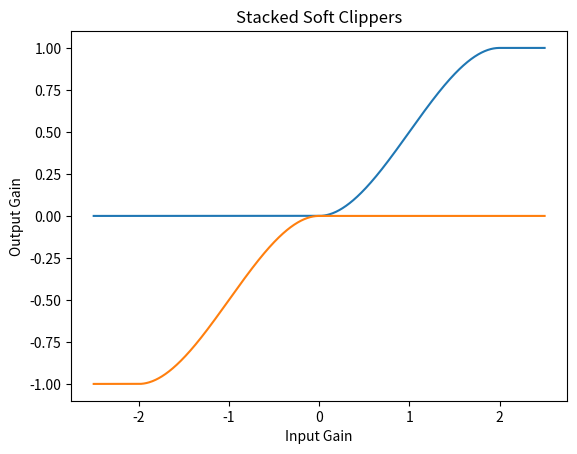
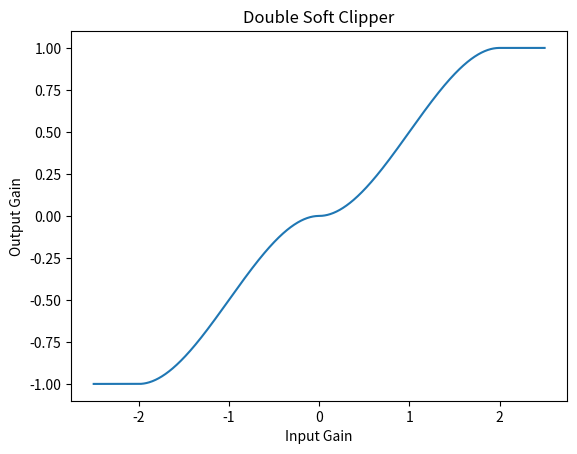
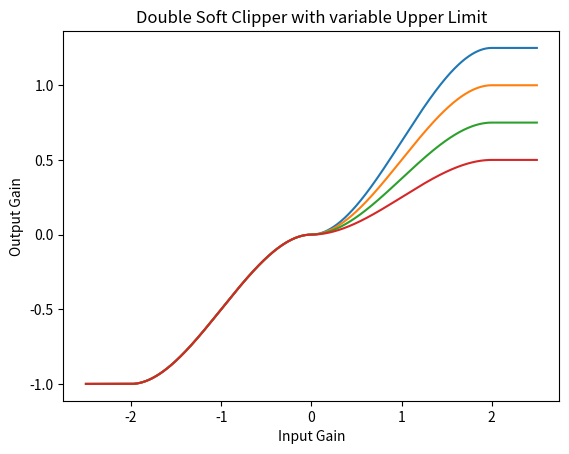
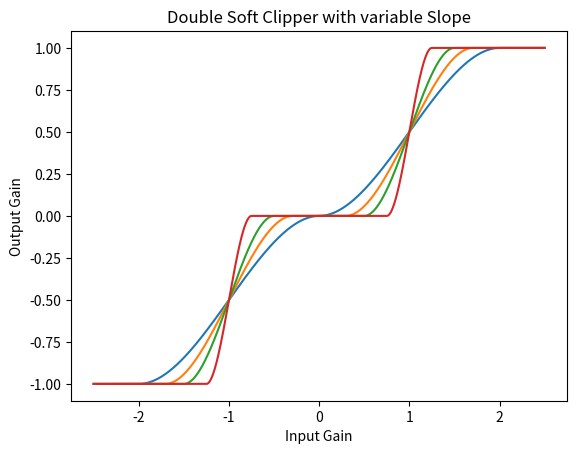
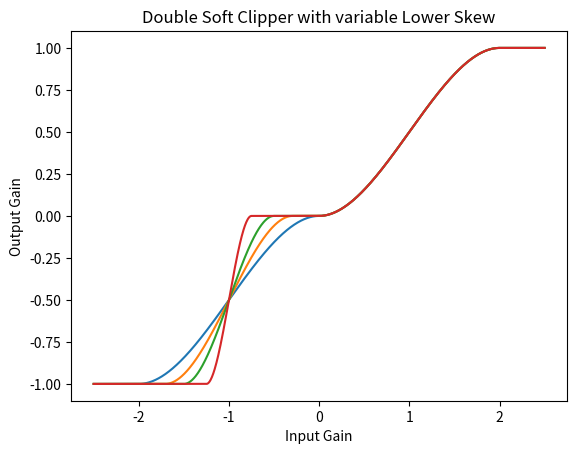
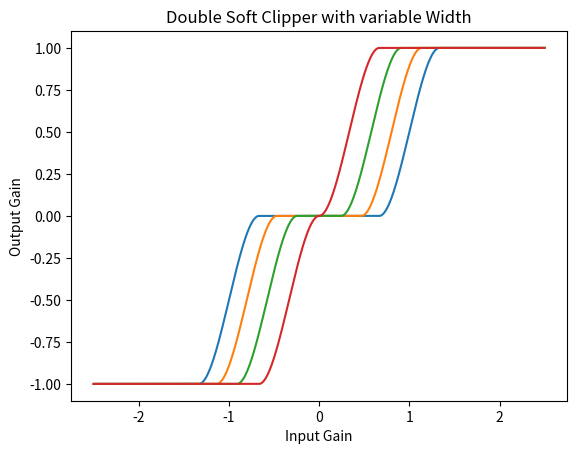
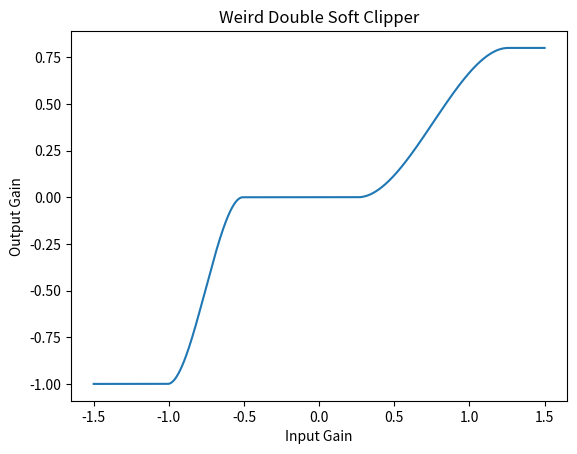
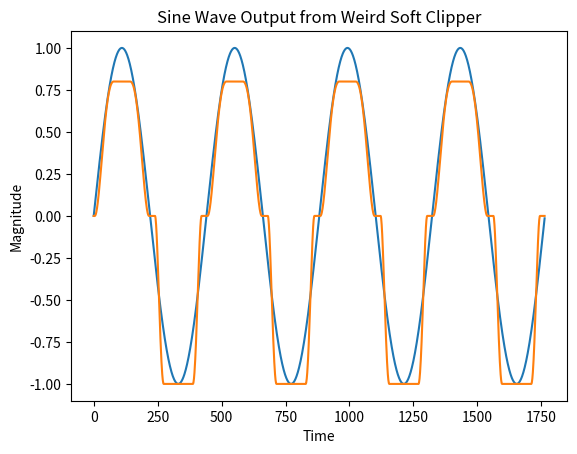
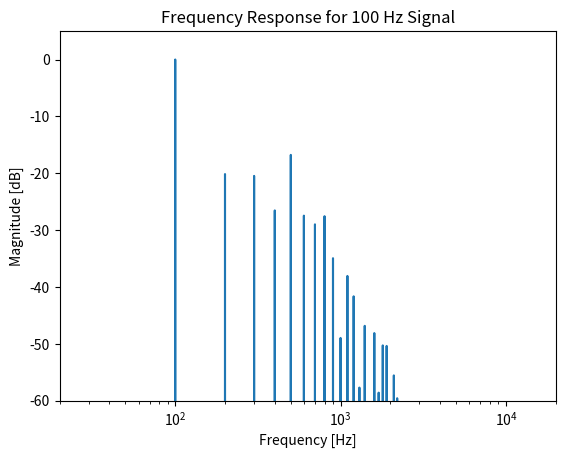

These charts were generated, in order, by the following Python code:
#%%
import numpy as np
import scipy.signal as signal
import matplotlib.pyplot as plt

#%% [markdown]
# # Double Soft Clipping Nonlinearity
# 
# While measuring a tape machine the other day, I noticed that when overdriving the input gain circuit, I got back a pretty interesting non-linear response that looked something like this:
# <img src="Gain Nonlinearity.png" width="60%">
# 
# The nonlinearity looks likes a mix of two classic nonlinearities in audio signal processing, exhibiting a "saturating" characteristic for large input, and a "dropout" nonlinearity for small input. It's hard to say exactly why the circuit has this response. The tape machine does claim to have some sort of "automatic gain control" on the input to mitigate clipping, so that could be relevant, but the tape machine is also fairly old, and the odd response could simply be a result of age, or something being broken internally. Without taking the machine apart, it's difficult to know more.
# 
# Anyhow, this measurement gave me an idea for a new type of musical nonlinearity: the Double Soft Clipper.
# 
# ## Implementation
# 
# The Double Soft Clipper can be implemented as two soft clippers stacked on top of each other:

#%%
N = 1000
x = np.linspace (-2.5, 2.5, N)

def SoftClipper(x, xOff, yOff, divide):
    x += xOff
    if (x > 1):
        return 1/divide + yOff
    elif (x < -1):
        return -1/divide + yOff
    else:
        return (3/2/divide) * (x - x**3/3) + yOff

yUp = np.zeros (N)
yDown = np.zeros (N)
for n in range (N):
    yUp[n] = SoftClipper (x[n], -1, 0.5, 2)
    yDown[n] = SoftClipper (x[n], 1, -0.5, 2)
    
plt.figure()
plt.plot (x, yUp)
plt.plot (x, yDown)
plt.xlabel ('Input Gain')
plt.ylabel ('Output Gain')
plt.title ('Stacked Soft Clippers')

#%% [markdown]
# Recall that for a normal soft clipper, the non-linearity function is something along the lines of
# 
# $$ f_{SC}(x) = \begin{cases}
#                 1 & x \geq 1 \\
#                 (3/2) * (x - x^3/3) & -1 < x < 1 \\
#                 -1 & x \leq -1
#             \end{cases}$$
#             
# The idea is to approximate an infinitely saturating function (for instance $\tanh(x)$), on the range $[-1,1]$, and then extend outwards horizontally. The key thing to note is that we choose to extend horizontally from the point where the derivative of the cubic function is 0. That allows us to give our nonlinearity a continuous first derivative which is useful for mitigating aliasing.
# 
# For the double soft clipper, we want both the positive and negative waveforms to saturate independently, and we can again keep the first derivative continuous again making our function piecewise from the point where the derivative of the cubic function is 0 for both the upper and lower cubic:
# 
# $$ f_{DSC}(x) = \begin{cases}
#                 1 & u \geq 1 \\
#                 (3/4) * (u - u^3/3) + 0.5 & 0 < u < 1 \\
#                 (3/4) * (u - u^3/3) - 0.5 & -1 < u < 0 \\
#                 -1 & u \leq -1
#             \end{cases}$$
# where
# $$ u(x) = \begin{cases}
#             x - 0.5 & x > 0 \\
#             x + 0.5 & x < 0
#           \end{cases}$$
# 
# And in it's normal form, it looks something like this:

#%%
def DoubleSoftClipper (x, upperLim, lowerLim, slope, xOffFactor, upperSkew, lowerSkew):
    xOff = (1/slope) * (slope)**xOffFactor
    
    if (x > 0):
        x = (x - xOff)*upperSkew
        if (x >= 1/slope):
            return upperLim
        elif (x <= -1/slope):
            return 0
        else:
            return (3/2) * upperLim * (slope*x - (slope*x)**3 / 3) / 2 + (upperLim/2)
    else:
        x = (x + xOff)*lowerSkew
        if (x >= 1/slope):
            return 0
        elif (x <= -1/slope):
            return lowerLim
        else:
            return (3/2) * -lowerLim * (slope*x - (slope*x)**3 / 3) / 2 + (lowerLim/2)
        
def plotDoubleSoftClipper(xRange=2, upperLim=1, lowerLim=-1, slope=1, xOffFactor=1, upperSkew=1, lowerSkew=1):
    N = 1000
    x = np.linspace (-xRange, xRange, N)
    y = np.zeros (N)
    
    n = 0
    for n in range (N):
        y[n] = DoubleSoftClipper (x[n], upperLim, lowerLim, slope, xOffFactor, upperSkew, lowerSkew)
        
    plt.plot (x, y)
    plt.xlabel ('Input Gain')
    plt.ylabel ('Output Gain')
    
plt.figure()
plotDoubleSoftClipper (xRange=2.5)
plt.title ('Double Soft Clipper')

#%% [markdown]
# I quickly realized that this function has the potential to be modulated in several interesting ways. I'll explore several of them below.
# 
# ### Upper and Lower Limits
# One interesting aspect of the double soft clipper is that you can control independently at what levels the top and bottom parts of the waveform begin to clip, which can give your nonlinearity some interesting asymmetry without introducing DC noise as some asymmetric non-linearities are wont to do.

#%%
plt.figure()
for upper in [1.25, 1, 0.75, 0.5]:
    plotDoubleSoftClipper (xRange=2.5, upperLim=upper)
plt.title ('Double Soft Clipper with variable Upper Limit')

#%% [markdown]
# ### Slope
# You can also control the slope of the linear parts of the curve.

#%%
plt.figure()
for slope in [1, np.sqrt(2), 2, 4]:
    plotDoubleSoftClipper (xRange=2.5, slope=slope)
plt.title ('Double Soft Clipper with variable Slope')

#%% [markdown]
# You can even indendently control the slopes of the upper and lower parts of the curve by *skewing* them

#%%
plt.figure()
for skew in [1, np.sqrt(2), 2, 4]:
    plotDoubleSoftClipper (xRange=2.5, lowerSkew=skew)
plt.title ('Double Soft Clipper with variable Lower Skew')

#%% [markdown]
# ### Dropout Width
# Finally, you can control the width of the dropout zone. Note that for this to work, slope must be greater than 1, and you can never make the dropout width smaller than $\frac{1}{\texttt{slope}}$

#%%
plt.figure()
for d in [1, 0.8, 0.5, 0]:
    plotDoubleSoftClipper (xRange=2.5, slope=3, xOffFactor=d)
plt.title ('Double Soft Clipper with variable Width')

#%% [markdown]
# With all these parameters available, you can get some really interesting shapes:

#%%
plt.figure()
plotDoubleSoftClipper (xRange=1.5, slope=2, upperLim=0.8, lowerSkew=2, xOffFactor=0.6)
plt.title ('Weird Double Soft Clipper')


#%%
def SineResponse (N=int(44100/25), gain=1):
    n = np.arange (N)
    x = np.sin (2 * np.pi * n * 100 / 44100)

    y= np.zeros (N)
    for t in range (N):
        y[t] = DoubleSoftClipper (gain*x[t], slope=2, upperLim=0.8, lowerLim=-1, upperSkew=1, lowerSkew=2, xOffFactor=0.2)
        
    return x, y

x, y = SineResponse(gain=1.2)
plt.figure()
plt.plot (x)
plt.plot (y)
plt.xlabel ('Time')
plt.ylabel ('Magnitude')
plt.title ('Sine Wave Output from Weird Soft Clipper')

#%% [markdown]
# ## Aliasing Response
# 
# We should also examine the frequency response of this nonlinearity when the input is a 100 Hz sine wave, to understand what level of aliasing we might be dealing with. For this example we use the same shape as the "Weird Double Soft Clipper" above.

#%%
N = 44100
x, y = SineResponse (N)

Y = np.fft.rfft (y)
Y = Y / np.max (np.abs (Y))
f = np.linspace (0, 44100/2, int(N/2+1))

plt.figure()
plt.semilogx (f, 20*np.log10 (np.abs (Y)))
plt.xlim (20, 20000)
plt.ylim (-60, 5)
plt.title ('Frequency Response for 100 Hz Signal')
plt.xlabel ('Frequency [Hz]')
plt.ylabel ('Magnitude [dB]')

#%% [markdown]
# So at first glance, this response does not look good. At 100 Hz, the double soft clipper gives back frequencies up past 2 kHz. This result implies that we would need more than 20x oversampling to completely eradicate aliasing artifacts down to -60 dB.
# 
# Now this may seem unexpected at first, given that all our nonlinearities are cubic. Shouldn't we need ~3x oversampling? Even though our nonlinearities are cubic, and the piecewise functions that make up the soft clippers are all continuous with continuous first derivatives, as with the normal soft clipper, there are discontinuities in the second derivatives. And since the double soft clipper contains approximately twice as many piecewise sections as the normal soft clipper, we are going to see more high frequency content.
# 
# [redacted]
# 
# The implementation is super simple: For our nonlinear function $f(x(n))$, and the anti-derivative of that function $F(x(n))$, the ouput can be determined by
# 
# $$ y(n) = \begin{cases}
#             \frac{F(x(n)) - F(x(n-1))}{x(n) - x(n-1)} & x(n) \neq x(n-1) \\
#             f \left(\frac{1}{2}x(n) + \frac{1}{2}x(n-1) \right) & x(n) \approx x(n-1)
#           \end{cases} $$
# 
# With this implementation, no aliasing will occur! However, it is still recommended to run at 2x the sample rate or higher because of frequency response concerns. More information can be found in the papers below.
# 
# Cite Parker
# 
# Cite Holters

#%%



